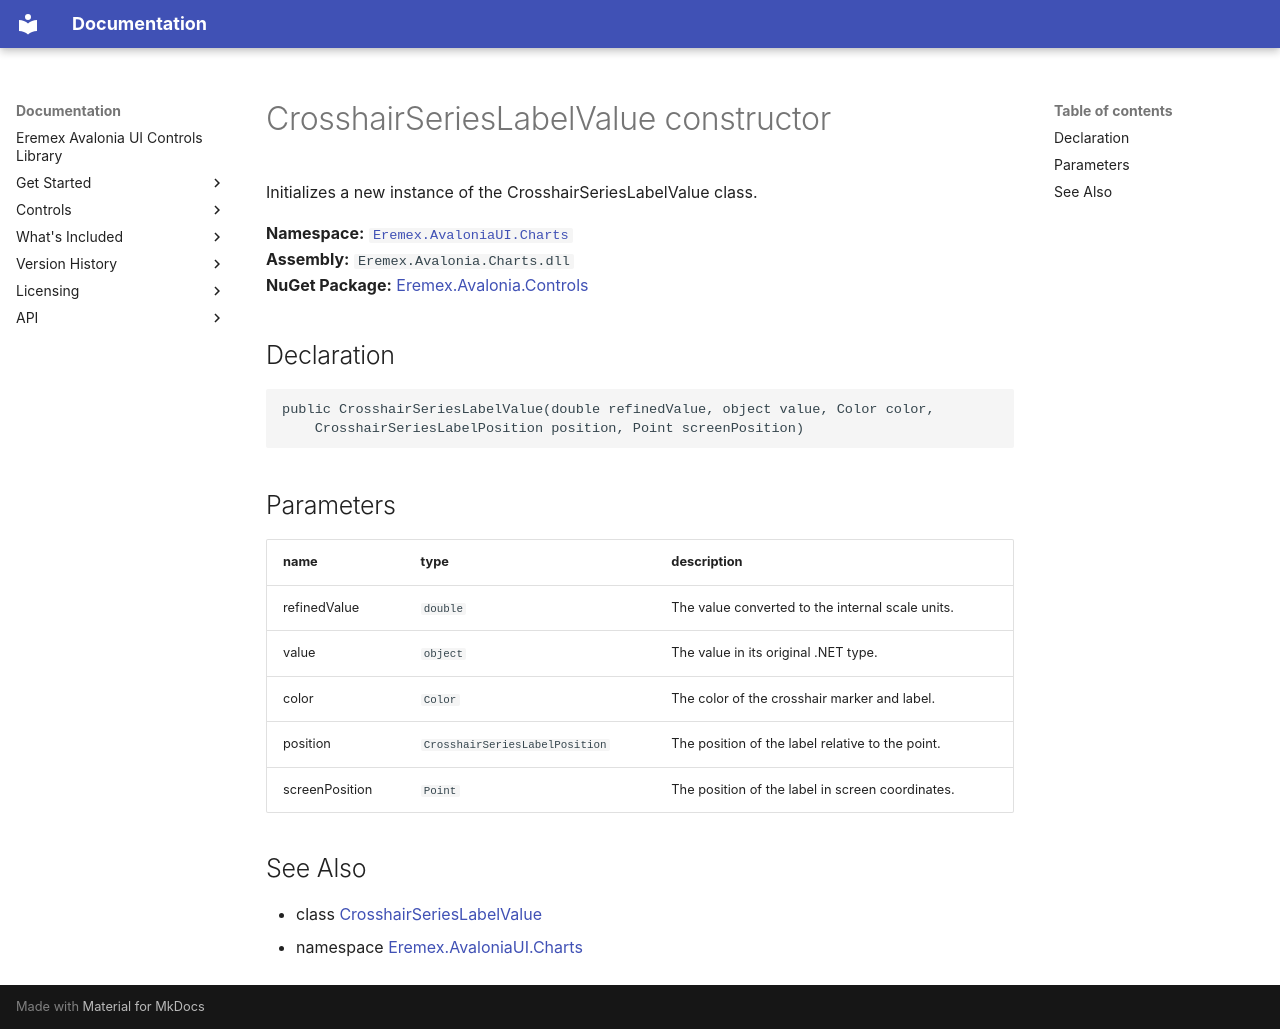

repository: Eremex/controls-doc · page: API/Eremex.AvaloniaUI.Charts/CrosshairSeriesLabelValue/CrosshairSeriesLabelValue/index.html · generator: mkdocs

# CrosshairSeriesLabelValue constructor

Initializes a new instance of the CrosshairSeriesLabelValue class.

**Namespace:** [`Eremex.AvaloniaUI.Charts`](../index.md)  
**Assembly:** `Eremex.Avalonia.Charts.dll`  
**NuGet Package:** [Eremex.Avalonia.Controls](https://www.nuget.org/packages/Eremex.Avalonia.Controls)

## Declaration

```csharp
public CrosshairSeriesLabelValue(double refinedValue, object value, Color color, 
    CrosshairSeriesLabelPosition position, Point screenPosition)
```

## Parameters

| name | type | description |
| --- | --- | --- |
| refinedValue | `double` | The value converted to the internal scale units. |
| value | `object` | The value in its original .NET type. |
| color | `Color` | The color of the crosshair marker and label. |
| position | `CrosshairSeriesLabelPosition` | The position of the label relative to the point. |
| screenPosition | `Point` | The position of the label in screen coordinates. |

## See Also

* class [CrosshairSeriesLabelValue](../CrosshairSeriesLabelValue.md)
* namespace [Eremex.AvaloniaUI.Charts](../index.md)

<!-- DO NOT EDIT: generated by xmldocmd for Eremex.Avalonia.Charts.dll -->
